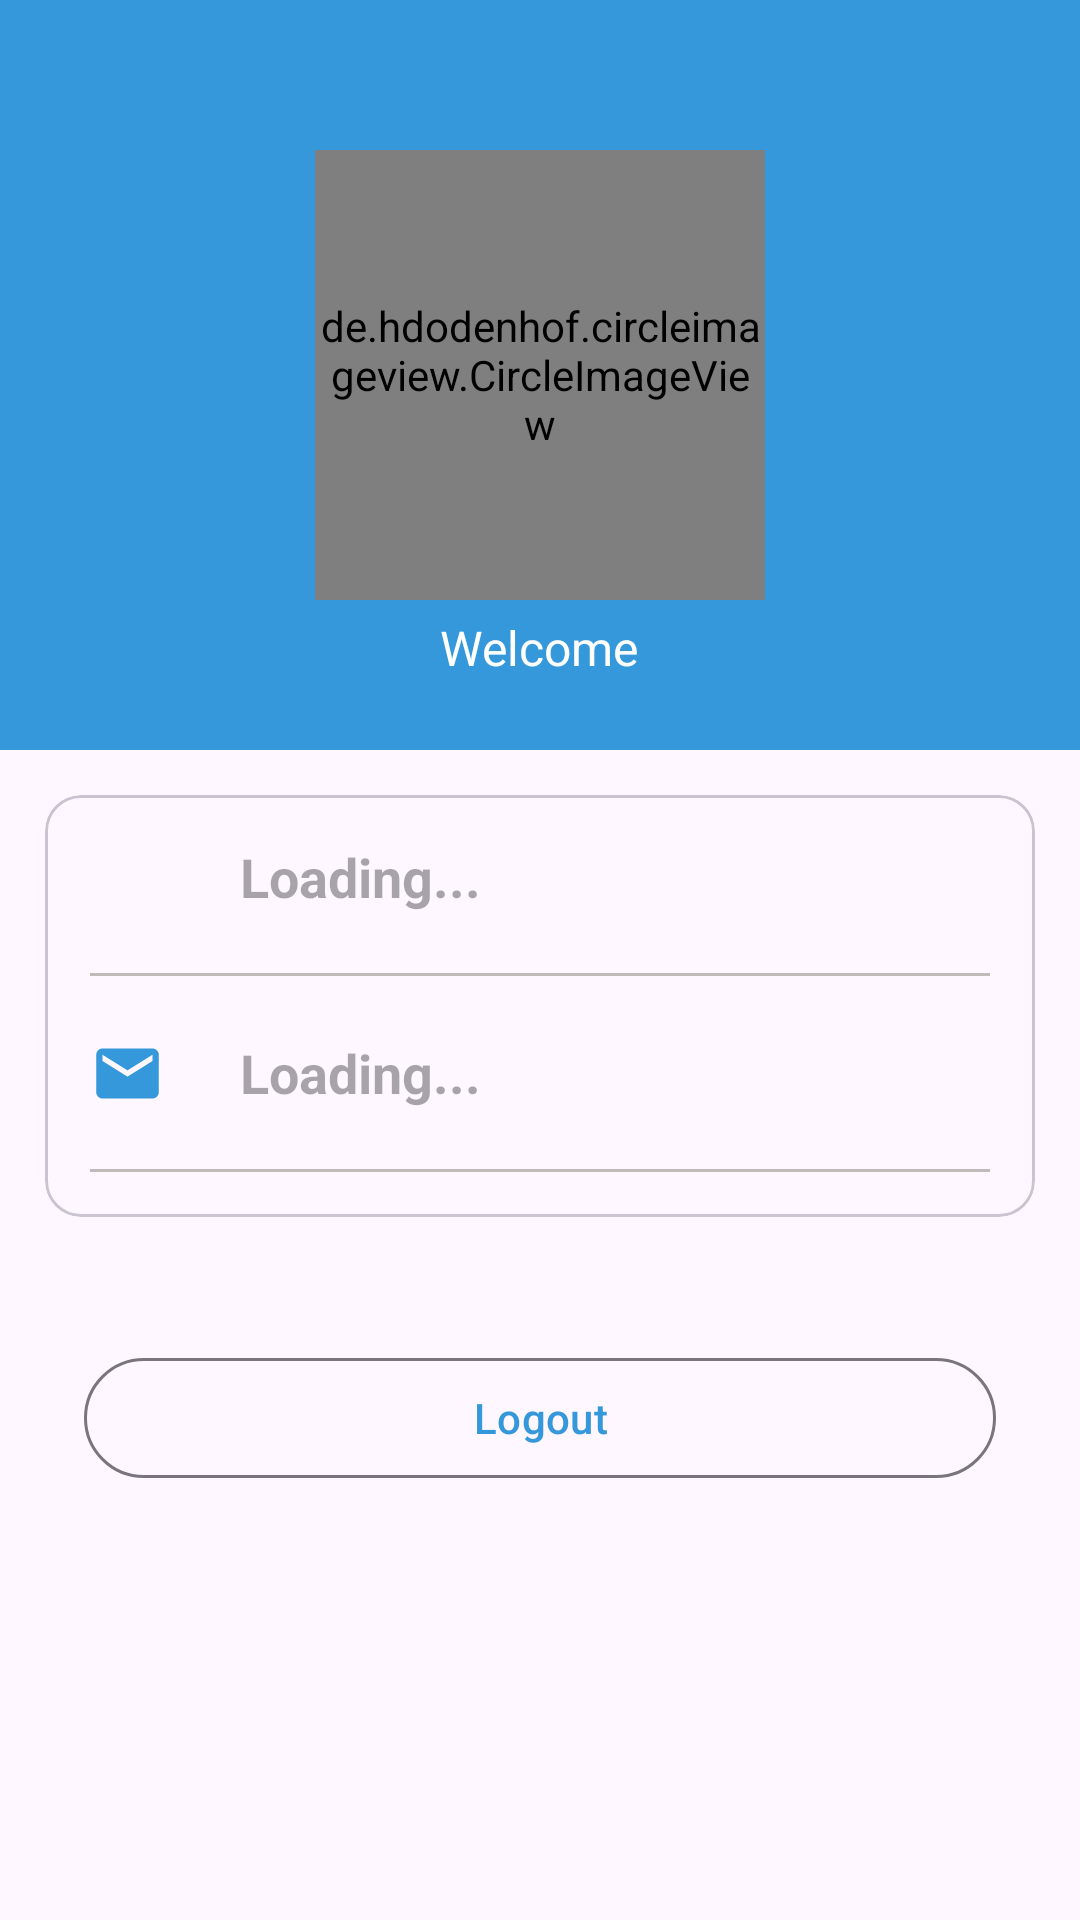

Write the Android layout XML for this screen, with the resource values it uses.
<!-- AndroidManifest.xml: application theme Theme.SecureFileTransfer -->
<!-- res/layout/activity_user_profile.xml -->
<?xml version="1.0" encoding="utf-8"?>
<ScrollView xmlns:android="http://schemas.android.com/apk/res/android"
    xmlns:app="http://schemas.android.com/apk/res-auto"
    xmlns:tools="http://schemas.android.com/tools"
    android:layout_width="match_parent"
    android:layout_height="match_parent"
    tools:context=".file_share.activities.UserProfileActivity">

    <LinearLayout
        android:layout_width="match_parent"
        android:layout_height="wrap_content"
        android:orientation="vertical">

        <RelativeLayout
            android:layout_width="match_parent"
            android:layout_height="250dp"
            android:background="@color/blue">

            <de.hdodenhof.circleimageview.CircleImageView
                android:id="@+id/profilepic"
                android:layout_width="150dp"
                android:layout_height="150dp"
                android:layout_centerInParent="true"
                android:scaleType="centerCrop"
                android:src="@drawable/baseline_no_photography_24"
                app:civ_border_color="@color/white"
                app:civ_border_width="3dp" />

            <TextView
                android:id="@+id/Welcome"
                android:layout_width="wrap_content"
                android:layout_height="wrap_content"
                android:layout_below="@id/profilepic"
                android:layout_centerHorizontal="true"
                android:layout_marginTop="5dp"
                android:text="Welcome"
                android:textAppearance="@style/TextAppearance.AppCompat.Headline"
                android:textColor="@color/white"
                android:textSize="16sp" />
        </RelativeLayout>

        <com.google.android.material.card.MaterialCardView
            android:layout_width="match_parent"
            android:layout_height="match_parent"
            android:layout_margin="15dp">

            <RelativeLayout
                android:layout_width="match_parent"
                android:layout_height="match_parent"
                android:padding="15dp">

                <ImageView
                    android:id="@+id/ic_profile"
                    android:layout_width="25dp"
                    android:layout_height="25dp"
                    android:background="@drawable/avatar" />

                <TextView
                    android:id="@+id/textview_name"
                    android:layout_width="wrap_content"
                    android:layout_height="wrap_content"
                    android:layout_alignStart="@id/ic_profile"
                    android:layout_marginStart="50dp"
                    android:hint="Loading..."
                    android:textSize="18sp"
                    android:textStyle="bold" />

                <View
                    android:id="@+id/div1"
                    android:layout_width="match_parent"
                    android:layout_height="1dp"
                    android:layout_below="@+id/textview_name"
                    android:layout_marginTop="20dp"
                    android:background="#C1BABA" />

                <ImageView
                    android:id="@+id/ic_email"
                    android:layout_width="25dp"
                    android:layout_height="25dp"
                    android:layout_below="@id/div1"
                    android:layout_marginTop="20dp"
                    android:background="@drawable/baseline_email_24" />

                <TextView
                    android:id="@+id/textview_email"
                    android:layout_width="wrap_content"
                    android:layout_height="wrap_content"
                    android:layout_below="@id/div1"
                    android:layout_alignStart="@id/ic_email"
                    android:layout_marginStart="50dp"
                    android:layout_marginTop="20dp"
                    android:hint="Loading..."
                    android:textColor="@color/blue"
                    android:textSize="18sp"
                    android:textStyle="bold" />


                <View
                    android:id="@+id/div3"
                    android:layout_width="match_parent"
                    android:layout_height="1dp"
                    android:layout_below="@+id/textview_name"
                    android:layout_marginTop="20dp"
                    android:background="#C1BABA" />

                <View
                    android:id="@+id/div2"
                    android:layout_width="match_parent"
                    android:layout_height="1dp"
                    android:layout_below="@+id/textview_email"
                    android:layout_marginTop="20dp"
                    android:background="#C1BABA" />
            </RelativeLayout>

        </com.google.android.material.card.MaterialCardView>


        <com.google.android.material.button.MaterialButton
            android:id="@+id/btnLogout"
            style="@style/Widget.Material3.Button.OutlinedButton"
            android:layout_width="match_parent"
            android:layout_height="wrap_content"
            android:layout_margin="28dp"
            android:text="Logout" />
    </LinearLayout>
</ScrollView>
<!-- resources referenced by this layout -->
<resources>
  <color name="blue">#3498DB</color>
  <color name="white">#FFFFFFFF</color>
  <!-- drawable baseline_email_24 (drawable) -->
  <vector android:autoMirrored="true" android:height="24dp"
      android:tint="@color/blue" android:viewportHeight="24"
      android:viewportWidth="24" android:width="24dp" xmlns:android="http://schemas.android.com/apk/res/android">
      <path android:fillColor="@android:color/white" android:pathData="M20,4L4,4c-1.1,0 -1.99,0.9 -1.99,2L2,18c0,1.1 0.9,2 2,2h16c1.1,0 2,-0.9 2,-2L22,6c0,-1.1 -0.9,-2 -2,-2zM20,8l-8,5 -8,-5L4,6l8,5 8,-5v2z"/>
  </vector>
  <!-- drawable baseline_no_photography_24 (drawable) -->
  <vector android:autoMirrored="true" android:height="24dp"
      android:tint="@color/white" android:viewportHeight="24"
      android:viewportWidth="24" android:width="24dp" xmlns:android="http://schemas.android.com/apk/res/android">
      <path android:fillColor="@android:color/white" android:pathData="M10.94,8.12L7.48,4.66L9,3h6l1.83,2H20c1.1,0 2,0.9 2,2v12c0,0.05 -0.01,0.1 -0.02,0.16l-5.1,-5.1C16.96,13.71 17,13.36 17,13c0,-2.76 -2.24,-5 -5,-5C11.64,8 11.29,8.04 10.94,8.12zM20.49,23.31L18.17,21H4c-1.1,0 -2,-0.9 -2,-2V7c0,-0.59 0.27,-1.12 0.68,-1.49l-2,-2L2.1,2.1l19.8,19.8L20.49,23.31zM14.49,17.32l-1.5,-1.5C12.67,15.92 12.35,16 12,16c-1.66,0 -3,-1.34 -3,-3c0,-0.35 0.08,-0.67 0.19,-0.98l-1.5,-1.5C7.25,11.24 7,12.09 7,13c0,2.76 2.24,5 5,5C12.91,18 13.76,17.75 14.49,17.32z"/>
  </vector>
  <style name="Theme.SecureFileTransfer" parent="Base.Theme.SecureFileTransfer" />
  <style name="Base.Theme.SecureFileTransfer" parent="Theme.Material3.DayNight.NoActionBar">
  
          
           <item name="colorPrimary">@color/blue</item>
           <item name="colorOnPrimary">@color/blue</item>
          
           <item name="colorSecondary">@color/blue</item>
           <item name="colorOnSecondary">@color/blue</item>
          
          <item name="android:statusBarColor">@color/blue</item>
          
          
      </style>
</resources>
